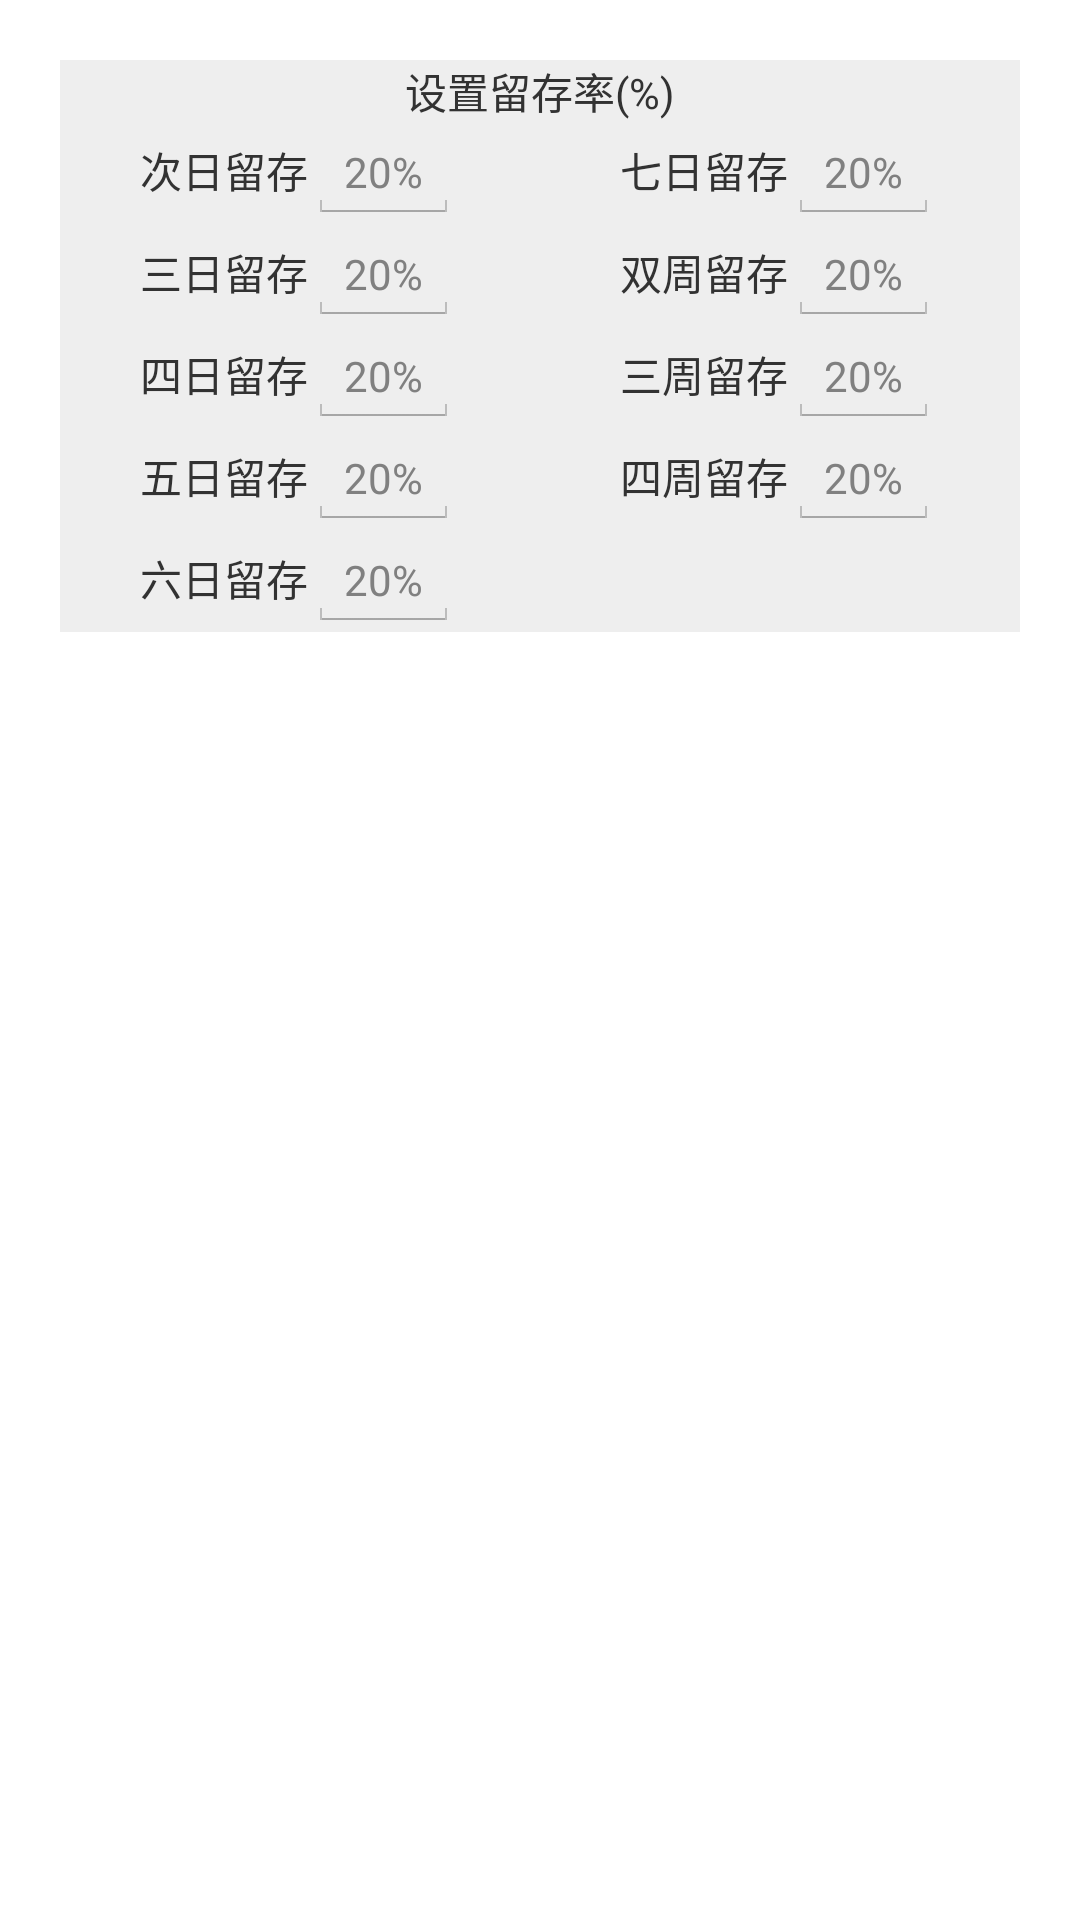

Reconstruct the res/layout file that produces this screen, plus the resources it refers to.
<!-- AndroidManifest.xml: application theme Theme.Notitle -->
<!-- res/layout/activity_liucun_setting.xml -->
<?xml version="1.0" encoding="utf-8"?>
<LinearLayout xmlns:android="http://schemas.android.com/apk/res/android"
    android:layout_width="match_parent"
    android:layout_height="match_parent"
    android:background="#ffffff"
    android:orientation="vertical"
    android:padding="20dp" >

    <LinearLayout
        android:id="@+id/liucun_panel"
        android:layout_width="match_parent"
        android:layout_height="wrap_content"
        android:background="#ffeeeeee"
        android:orientation="vertical" >

        <TextView
            android:id="@+id/tv_setliucun_title"
            android:layout_width="match_parent"
            android:layout_height="wrap_content"
            android:gravity="center_horizontal"
            android:textSize="@dimen/text_size"
            android:text="@string/tv_liucun_title" />

        <LinearLayout
            android:layout_width="match_parent"
            android:layout_height="wrap_content"
            android:orientation="horizontal" >

            <LinearLayout style="@style/linear_weight_1_vertical" >

                <LinearLayout
                    android:layout_width="wrap_content"
                    android:layout_height="wrap_content"
                    android:orientation="horizontal" >

                    <TextView
                        style="@style/tv_weight_1"
                        android:text="@string/tv_liucun_1" />

                    <EditText
                        style="@style/tv_weight_1"
                        android:hint="20%" />
                </LinearLayout>

                <LinearLayout
                    android:layout_width="wrap_content"
                    android:layout_height="wrap_content"
                    android:orientation="horizontal" >

                    <TextView
                        style="@style/tv_weight_1"
                        android:text="@string/tv_liucun_2" />

                    <EditText
                        style="@style/tv_weight_1"
                        android:hint="20%" />
                </LinearLayout>

                <LinearLayout
                    android:layout_width="wrap_content"
                    android:layout_height="wrap_content"
                    android:orientation="horizontal" >

                    <TextView
                        style="@style/tv_weight_1"
                        android:text="@string/tv_liucun_3" />

                    <EditText
                        style="@style/tv_weight_1"
                        android:hint="20%" />
                </LinearLayout>

                <LinearLayout
                    android:layout_width="wrap_content"
                    android:layout_height="wrap_content"
                    android:orientation="horizontal" >

                    <TextView
                        style="@style/tv_weight_1"
                        android:text="@string/tv_liucun_4" />

                    <EditText
                        style="@style/tv_weight_1"
                        android:hint="20%" />
                </LinearLayout>

                <LinearLayout
                    android:layout_width="wrap_content"
                    android:layout_height="wrap_content"
                    android:orientation="horizontal" >

                    <TextView
                        style="@style/tv_weight_1"
                        android:text="@string/tv_liucun_5" />

                    <EditText
                        style="@style/tv_weight_1"
                        android:hint="20%" />
                </LinearLayout>
            </LinearLayout>

            <LinearLayout style="@style/linear_weight_1_vertical" >

                <LinearLayout
                    android:layout_width="wrap_content"
                    android:layout_height="wrap_content"
                    android:orientation="horizontal" >

                    <TextView
                        style="@style/tv_weight_1"
                        android:text="@string/tv_liucun_6" />

                    <EditText
                        style="@style/tv_weight_1"
                        android:hint="20%" />
                </LinearLayout>
                 <LinearLayout
                    android:layout_width="wrap_content"
                    android:layout_height="wrap_content"
                    android:orientation="horizontal" >

                    <TextView
                        style="@style/tv_weight_1"
                        android:text="@string/tv_liucun_7" />

                    <EditText
                        style="@style/tv_weight_1"
                        android:hint="20%" />
                </LinearLayout>
                 <LinearLayout
                    android:layout_width="wrap_content"
                    android:layout_height="wrap_content"
                    android:orientation="horizontal" >

                    <TextView
                        style="@style/tv_weight_1"
                        android:text="@string/tv_liucun_8" />

                    <EditText
                        style="@style/tv_weight_1"
                        android:hint="20%" />
                </LinearLayout>
                 <LinearLayout
                    android:layout_width="wrap_content"
                    android:layout_height="wrap_content"
                    android:orientation="horizontal" >

                    <TextView
                        style="@style/tv_weight_1"
                        android:text="@string/tv_liucun_9" />

                    <EditText
                        style="@style/tv_weight_1"
                        android:hint="20%" />
                </LinearLayout>
            </LinearLayout>
        </LinearLayout>
    </LinearLayout>
</LinearLayout>
<!-- resources referenced by this layout -->
<resources>
  <dimen name="text_size">14dp</dimen>
  <string name="tv_liucun_1">次日留存</string>
  <string name="tv_liucun_2">三日留存</string>
  <string name="tv_liucun_3">四日留存</string>
  <string name="tv_liucun_4">五日留存</string>
  <string name="tv_liucun_5">六日留存</string>
  <string name="tv_liucun_6">七日留存</string>
  <string name="tv_liucun_7">双周留存</string>
  <string name="tv_liucun_8">三周留存</string>
  <string name="tv_liucun_9">四周留存</string>
  <string name="tv_liucun_title">设置留存率(%)</string>
  <style name="linear_weight_1_vertical">
            <item name="android:layout_width">0dp</item>
            <item name="android:layout_weight">1</item>
            <item name="android:layout_height">wrap_content</item>
            <item name="android:orientation">vertical</item>
            <item name="android:gravity">center_horizontal</item>
      </style>
  <style name="tv_weight_1">
            <item name="android:layout_width">0dp</item>
            <item name="android:layout_weight">1</item>
            <item name="android:layout_height">wrap_content</item>
            <item name="android:gravity">center_horizontal</item>
            <item name="android:textSize">@dimen/text_size</item>
      </style>
  <style name="Theme.Notitle" parent="android:Theme.Holo.Light">  
  	    <item name="android:windowNoTitle">true</item>  
  	    </style>
</resources>
